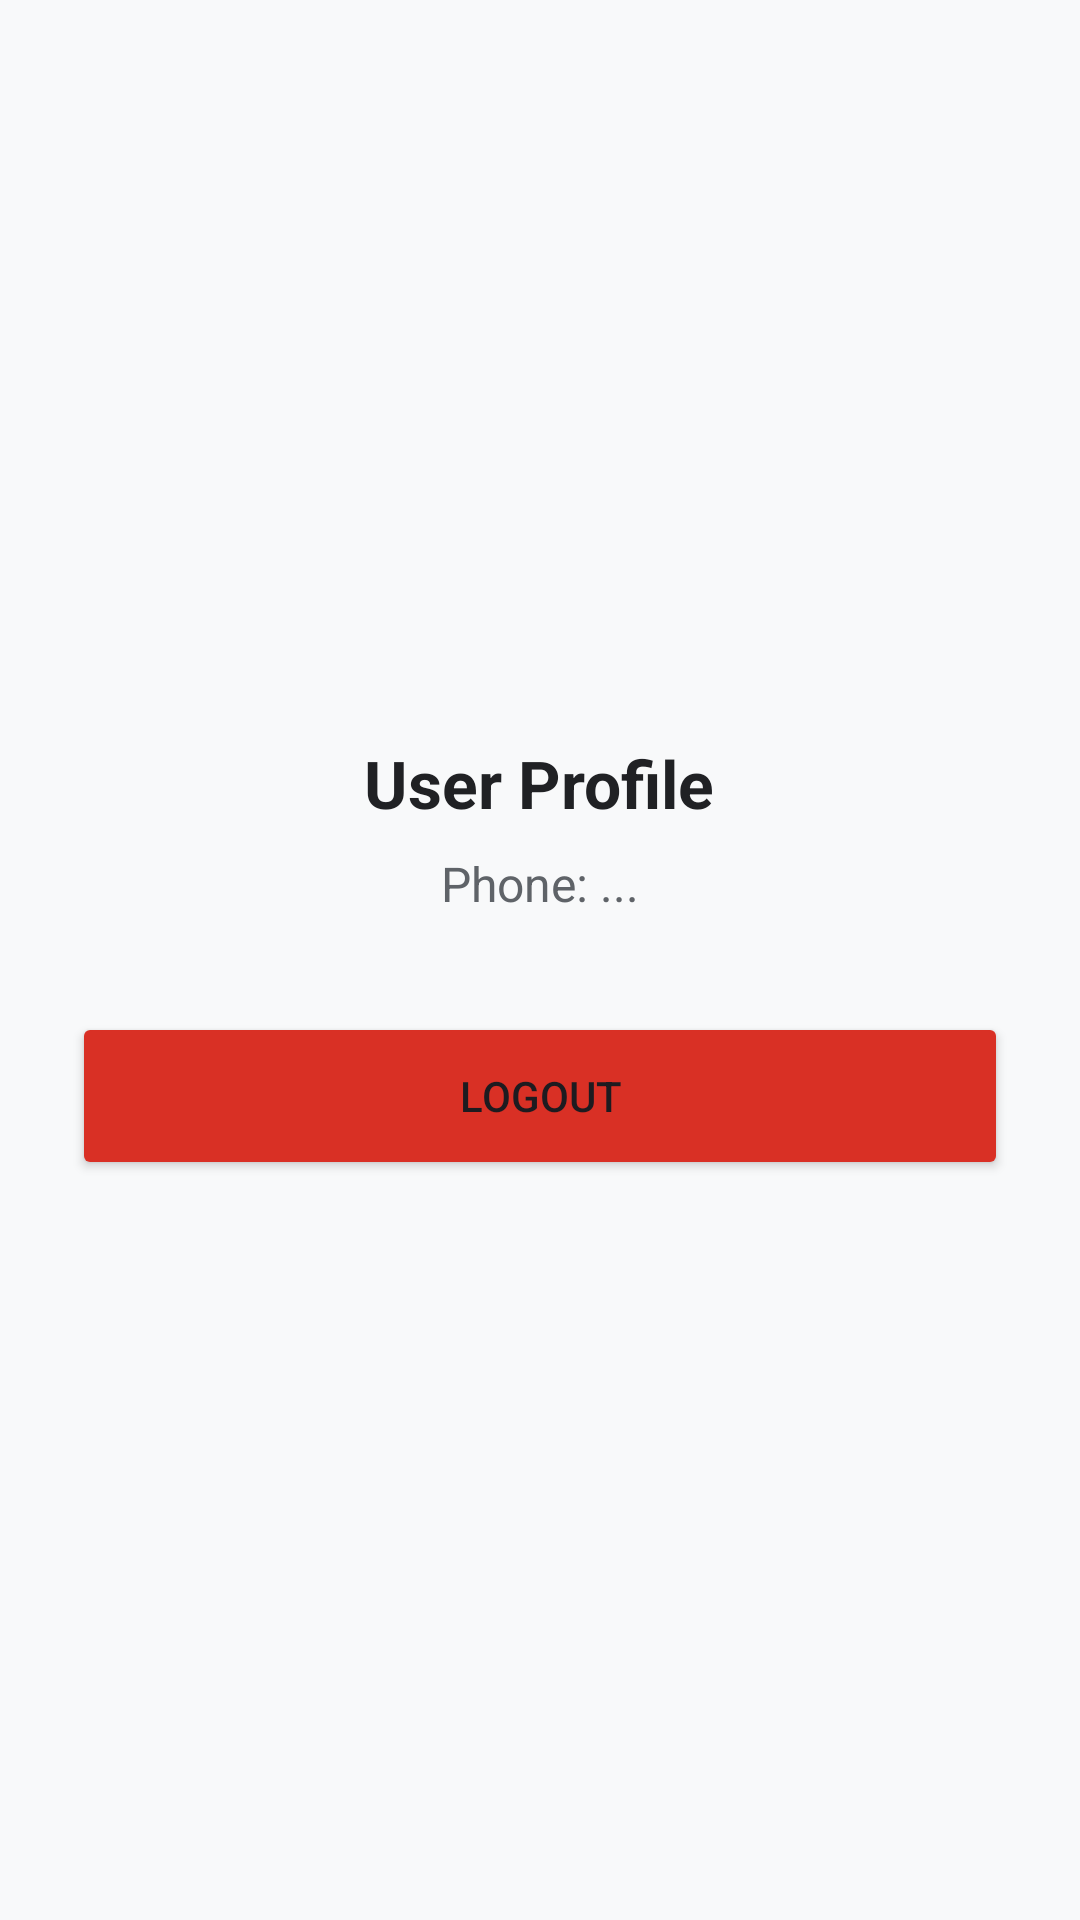

The Android layout XML behind this screen, and the referenced resources:
<!-- AndroidManifest.xml: application theme Theme.LoanWise -->
<!-- res/layout/fragment_profile.xml -->
<?xml version="1.0" encoding="utf-8"?>

<LinearLayout xmlns:android="http://schemas.android.com/apk/res/android"
    xmlns:app="http://schemas.android.com/apk/res-auto"
    android:layout_width="match_parent"
    android:layout_height="match_parent"
    android:orientation="vertical"
    android:gravity="center"
    android:padding="24dp"
    android:background="#F8F9FA">

    <TextView
        android:id="@+id/tvProfileName"
        android:layout_width="wrap_content"
        android:layout_height="wrap_content"
        android:text="User Profile"
        android:textSize="22sp"
        android:textStyle="bold"
        android:textColor="#202124"
        android:layout_marginBottom="8dp" />

    <TextView
        android:id="@+id/tvProfilePhone"
        android:layout_width="wrap_content"
        android:layout_height="wrap_content"
        android:text="Phone: ..."
        android:textSize="16sp"
        android:textColor="#5F6368"
        android:layout_marginBottom="32dp" />

    <Button
        android:id="@+id/btnProfileLogout"
        android:layout_width="match_parent"
        android:layout_height="56dp"
        android:text="Logout"
        android:backgroundTint="#D93025"
        app:cornerRadius="8dp" />

</LinearLayout>
<!-- resources referenced by this layout -->
<resources>
  <style name="Theme.LoanWise" parent="Base.Theme.LoanWise" />
  <style name="Base.Theme.LoanWise" parent="Theme.Material3.DayNight.NoActionBar">
          
          
      </style>
</resources>
